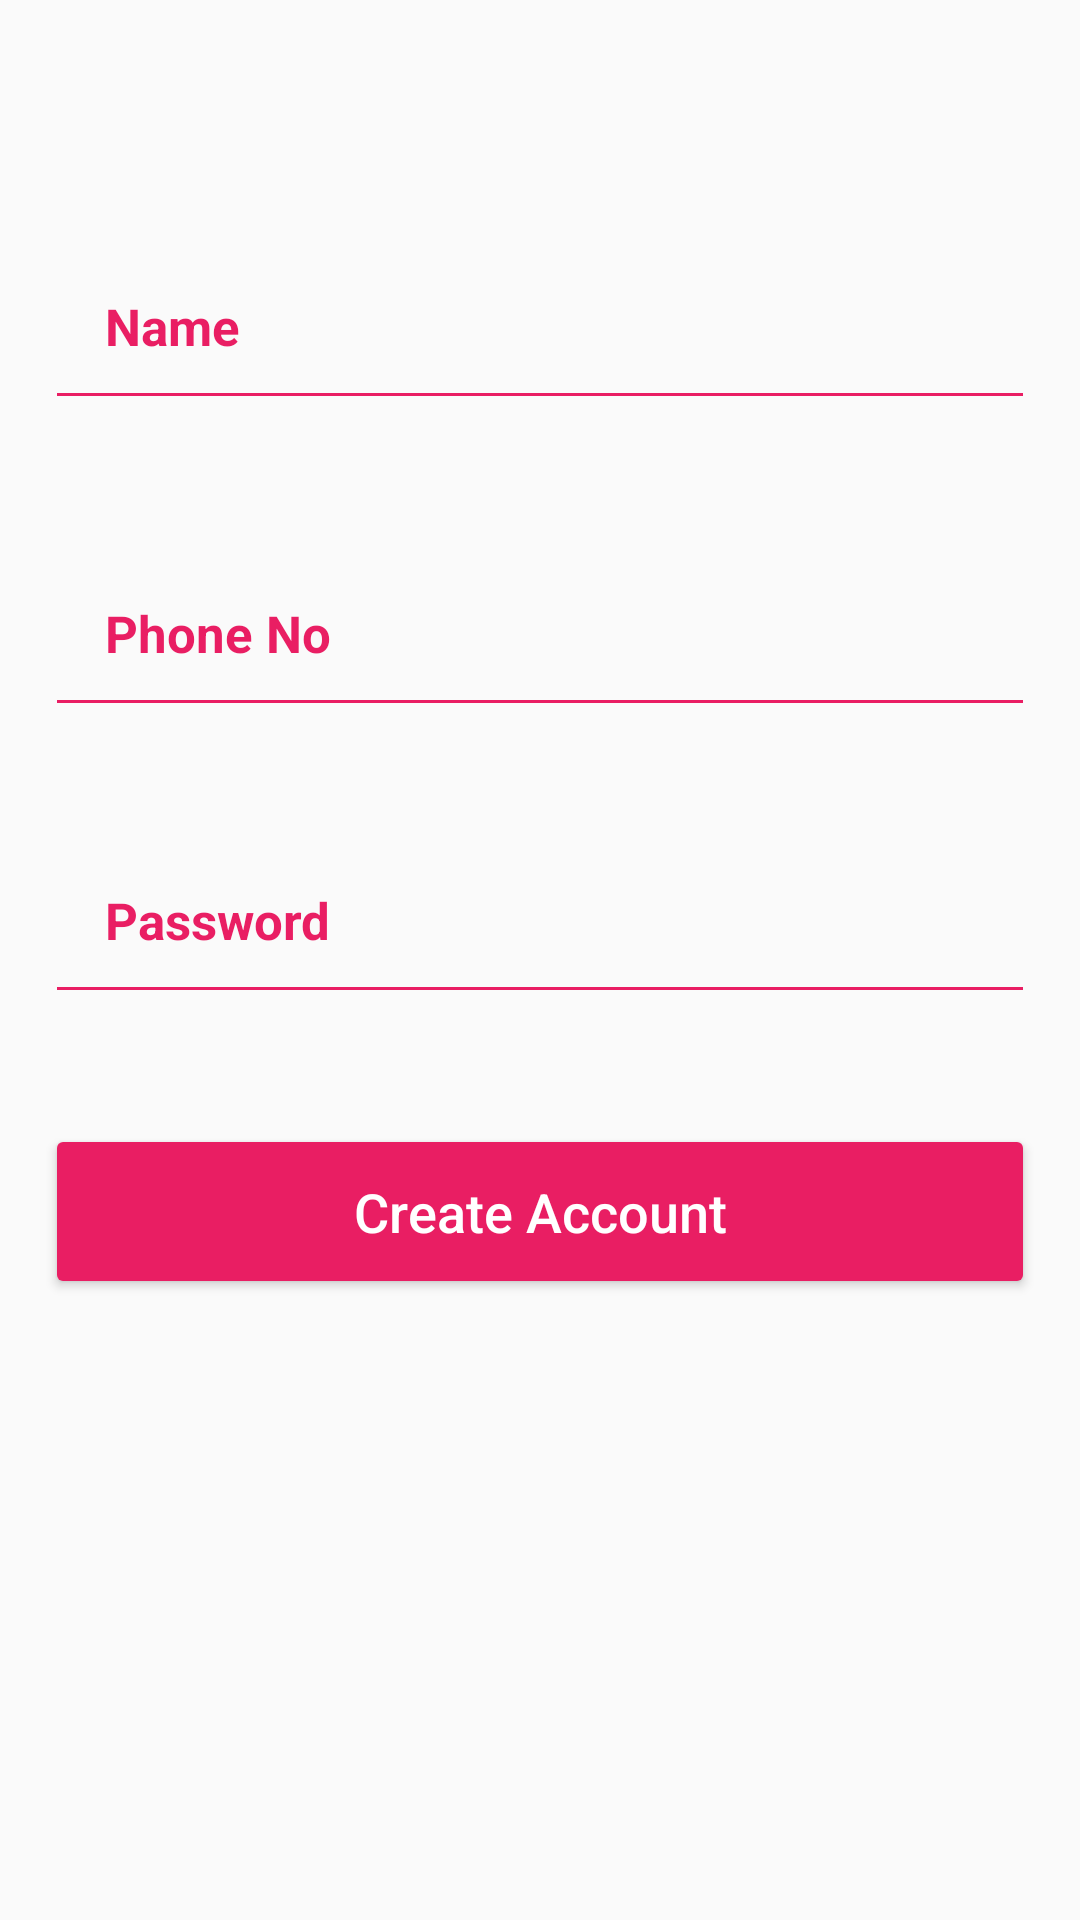

Reconstruct the res/layout file that produces this screen, plus the resources it refers to.
<!-- AndroidManifest.xml: application theme AppTheme -->
<!-- res/layout/activity_register_page.xml -->
<?xml version="1.0" encoding="utf-8"?>
<androidx.constraintlayout.widget.ConstraintLayout xmlns:android="http://schemas.android.com/apk/res/android"
    xmlns:app="http://schemas.android.com/apk/res-auto"
    xmlns:tools="http://schemas.android.com/tools"
    android:layout_width="match_parent"
    android:layout_height="match_parent"
    android:background="@drawable/bg_2"
    tools:context=".RegisterPage">

    <EditText
        android:id="@+id/etName"
        android:layout_width="match_parent"
        android:layout_height="wrap_content"
        android:layout_marginLeft="15dp"
        android:layout_marginRight="15dp"
        android:backgroundTint="#e91e63"
        android:hint="Name"
        android:inputType="text"
        android:padding="20dp"
        android:textColor="#FFFFFF"
        android:textColorHint="#e91e63"
        android:textSize="17sp"
        android:textStyle="bold"
        app:layout_constraintBottom_toBottomOf="parent"
        app:layout_constraintEnd_toEndOf="parent"
        app:layout_constraintHorizontal_bias="0.448"
        app:layout_constraintStart_toStartOf="parent"
        app:layout_constraintTop_toTopOf="parent"
        app:layout_constraintVertical_bias="0.134" />

    <EditText
        android:id="@+id/etPhone"
        android:layout_width="match_parent"
        android:layout_height="wrap_content"
        android:layout_below="@id/etName"
        android:layout_marginLeft="15dp"
        android:layout_marginRight="15dp"
        android:layout_marginTop="10dp"
        android:backgroundTint="#e91e63"
        android:hint="Phone No"
        android:inputType="number"
        android:padding="20dp"
        android:textColor="#FFFFFF"
        android:textColorHint="#e91e63"
        android:textSize="17sp"
        android:textStyle="bold"
        app:layout_constraintBottom_toBottomOf="parent"
        app:layout_constraintEnd_toEndOf="parent"
        app:layout_constraintHorizontal_bias="0.448"
        app:layout_constraintStart_toStartOf="parent"
        app:layout_constraintTop_toTopOf="parent"
        app:layout_constraintVertical_bias="0.299" />

    <EditText
        android:id="@+id/etPassword"
        android:layout_width="match_parent"
        android:layout_height="wrap_content"
        android:layout_below="@id/etPhone"
        android:layout_marginLeft="15dp"
        android:layout_marginRight="15dp"
        android:layout_marginTop="20dp"
        android:backgroundTint="#e91e63"
        android:hint="Password"
        android:inputType="textPassword"
        android:padding="20dp"
        android:textColor="#FFFFFF"
        android:textColorHint="#e91e63"
        android:textSize="17sp"
        android:textStyle="bold"
        app:layout_constraintBottom_toBottomOf="parent"
        app:layout_constraintEnd_toEndOf="parent"
        app:layout_constraintHorizontal_bias="0.448"
        app:layout_constraintStart_toStartOf="parent"
        app:layout_constraintTop_toTopOf="parent"
        app:layout_constraintVertical_bias="0.458" />

    <Button
        android:id="@+id/btnregister"
        android:layout_width="match_parent"
        android:layout_height="wrap_content"
        android:layout_below="@+id/etPassword"
        android:layout_marginLeft="15dp"
        android:layout_marginRight="15dp"
        android:backgroundTint="#e91e63"
        android:padding="17dp"
        android:text="Create Account"
        android:textAllCaps="false"
        android:textColor="@android:color/white"
        android:textSize="18sp"
        app:layout_constraintBottom_toBottomOf="parent"
        app:layout_constraintEnd_toEndOf="parent"
        app:layout_constraintHorizontal_bias="0.448"
        app:layout_constraintStart_toStartOf="parent"
        app:layout_constraintTop_toTopOf="parent"
        app:layout_constraintVertical_bias="0.644" />
</androidx.constraintlayout.widget.ConstraintLayout>
<!-- resources referenced by this layout -->
<resources>
  <style name="AppTheme" parent="Theme.AppCompat.Light.NoActionBar">
          
          <item name="colorPrimary">@color/colorPrimary</item>
          <item name="colorPrimaryDark">@color/colorPrimaryDark</item>
          <item name="colorAccent">@color/colorAccent</item>
      </style>
  <!-- not gathered from this repository: default colours our renderer supplied (Android Studio template values) -->
  <color name="colorPrimary">#FF6200EE</color>
  <color name="colorPrimaryDark">#FF3700B3</color>
  <color name="colorAccent">#FF03DAC5</color>
</resources>
